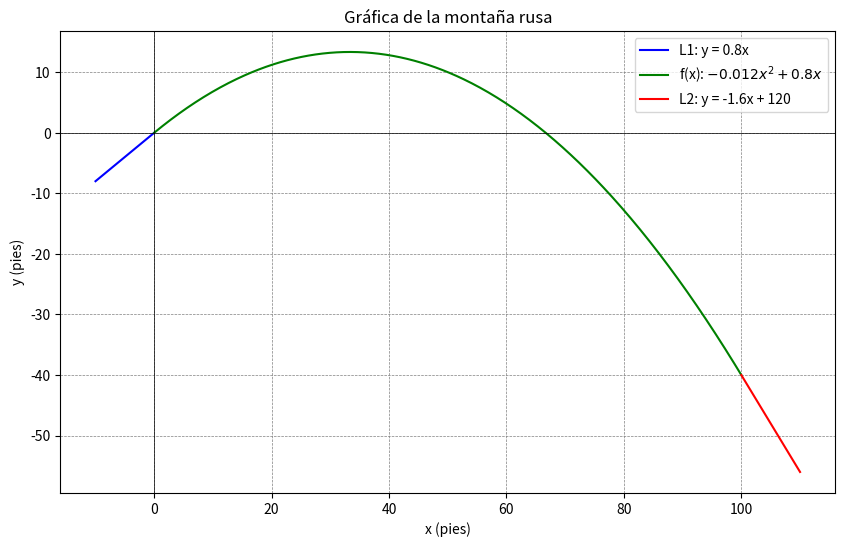

Python code for this plot:
import numpy as np
import matplotlib.pyplot as plt

# Definir las funciones
L1 = lambda x: 0.8 * x
f = lambda x: -0.012 * x**2 + 0.8 * x
L2 = lambda x: -1.6 * x + 120

# Rango de x
x1 = np.linspace(-10, 0, 100)  # L1 antes de 0
x2 = np.linspace(0, 100, 500)  # f entre 0 y 100
x3 = np.linspace(100, 110, 100)  # L2 después de 100

# Graficar
plt.figure(figsize=(10, 6))
plt.plot(x1, L1(x1), label="L1: y = 0.8x", color="blue")
plt.plot(x2, f(x2), label="f(x): $-0.012x^2 + 0.8x$", color="green")
plt.plot(x3, L2(x3), label="L2: y = -1.6x + 120", color="red")

# Etiquetas y leyenda
plt.xlabel('x (pies)')
plt.ylabel('y (pies)')
plt.title('Gráfica de la montaña rusa')
plt.axhline(0, color='black', linewidth=0.5)
plt.axvline(0, color='black', linewidth=0.5)
plt.grid(color='gray', linestyle='--', linewidth=0.5)
plt.legend()
plt.show()